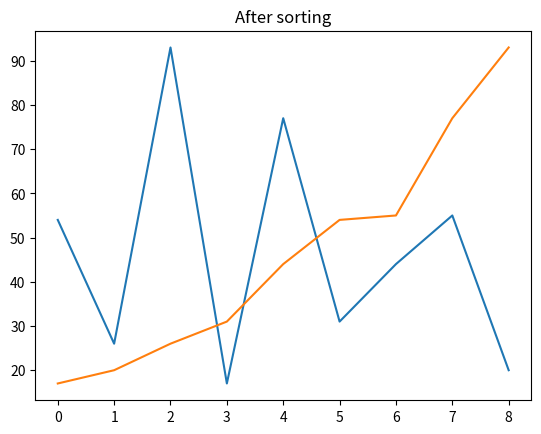

Python code for this plot:
# Imports at the beginning:
import matplotlib.pyplot as plt


def assign(new_list, i, old_list, j):
    """
    This function isn't needed. It only saves the given smaller value from either the list
    "left" or "right" in the new_list, which is always the "orig_list".

    Also, function names should be lowercase.
    """
    new_list[i] = old_list[j]


def merge_sort(orig_list: list) -> None:
    """
    This is the merge sort algorithm. An unsorted list is sorted by dividing the list into two parts recursively
    until only single elements are the parts. Then the parts are repeatedly merged with their respective counterparts
    from the step before, but sorted.
    :param orig_list: The list that is to be sorted.
    """
    # Base case: only one element.
    # If not (len > 1), rest of the code runs.
    if len(orig_list) <= 1:
        return

    mid = len(orig_list) // 2
    left = orig_list[:mid]
    right = orig_list[mid:]

    # Recursive function call for both halves
    merge_sort(left)
    merge_sort(right)

    # (Re)setting variables needed for loops
    ind_left = 0
    ind_right = 0
    i = 0

    # All elements in the two separate lists are gone through and compared to the next element in the other list.
    # As long as we haven't seen every element in both lists ...
    while ind_left < len(left) and ind_right < len(right):
        # ... we compare the next elements in the lists
        # and add the smaller one to the list of the recursive level above at the corresponding index.
        if left[ind_left] <= right[ind_right]:
            orig_list[i] = left[ind_left]
            # assign(new_list=orig_list, i=i, old_list=left, j=l)
            ind_left += 1
        else:
            orig_list[i] = right[ind_right]
            # assign(new_list=orig_list, i=i, old_list=right, j=r)
            ind_right += 1
        i += 1

    # In case either left or right are already completely gone through, the rest of the remaining list/side is added
    # to the list of the recursive level above.
    while ind_left < len(left):
        orig_list[i] = left[ind_left]
        ind_left += 1
        i += 1

    while ind_right < len(right):
        orig_list[i] = right[ind_right]
        ind_right += 1
        i += 1


# Example with visualisations
my_list = [54, 26, 93, 17, 77, 31, 44, 55, 20]

# Following isn't needed as len(list) is automatically assigned to x-values.
# x = range(len(my_list))

# Before sorting
plt.plot(my_list)
plt.title("Before sorting")
# Depending on whether we want both lines in one plot (0) or single plots (1)
# we include (1) or don't include (0) the following line:
plt.show()

merge_sort(my_list)

# After sorting
plt.plot(my_list)
plt.title("After sorting")
plt.show()
